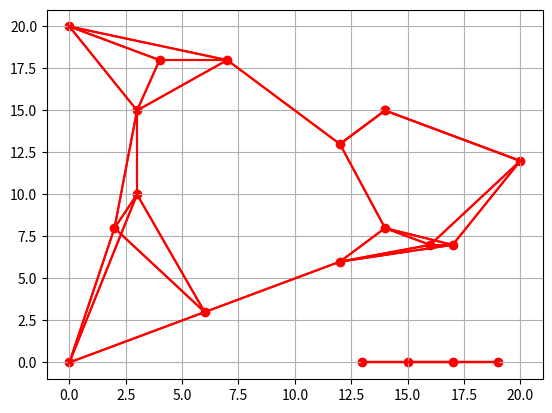

Reproduce this figure in Python.
import random
import matplotlib.pyplot as plt
from scipy.spatial import distance_matrix


class vertice:
    def __init__(self, index, x, y):
        # x é a posição do ponto no plano horizontal
        # y é a posição do ponto no plano vertical
        self._index = index
        self._x = x
        self._y = y

    # getters da classe
    @property
    def x(self):
        return self._x

    @property
    def y(self):
        return self._y

    @property
    def index(self):
        return self._index

    # setters da classe
    @x.setter
    def x(self, x):
        self._x = x

    @y.setter
    def y(self, y):
        self._y = y

    @index.setter
    def index(self, index):
        self._index = index

    # definição da string gerada pela classe
    def __str__(self):
        return '(' + str(self._x) + ', ' + str(self._y) + ')'

    # sobrecarga do operador ==
    def __eq__(self, other):
        return self.x == other.x and self.y == other.y


class adj:
    def __init__(self, v, d):
        # v1 é o primeiro vertice da aresta
        # v2 é o segundo vertice da aresta
        # d é a distância da aresta
        self._v = v
        self._d = d

    # getters da classe
    @property
    def v(self):
        return self._v

    @property
    def d(self):
        return self._d

    # setters da classe
    @v.setter
    def v(self, v):
        self._v = v

    @d.setter
    def d(self, d):
        self._d = d

    # definição da string gerada pela classe
    def __str__(self):
        return str(self._v) + ' - ' + str(self._d)

    def __eq__(self, other):
        return self._v.x == other.v.x and self._v.y == other.v.y and self._d == other.d

    def __hash__(self):
        return hash(str(self))


def getDist(adj):
    # Função usada para ordenação de arestas
    return adj.d


def printList(list):
    for i in list:
        print(i)


def encontraCaminho(arestas, s, f):
    v1 = f
    caminho = []

    while(v1 != s):
        for i in arestas:
            if(i.v2 == v1):
                caminho.append(i)
                v1 = i.v1
    return caminho


def generateKNN(v, k, seed=None):
    # v é o número de vértices à serem gerados, k é o número de vizinhos que cada vértice terá
    # e seed é a semente utilizada para a geração aleatória
    random.seed(seed)
    grafo = []  # Corresponde ao nosso grafo, sendo ele uma lista de vertices
    AdjList = []
    xyArray = []

    for i in range(0, v):
        x = random.randint(0, v)
        y = random.randint(0, v)
        grafo.append(vertice(i, x, y))
        AdjList.append(set())
        xyArray.append([x, y])

    distMatrix = distance_matrix(
        xyArray, xyArray)  # linhas x colunas

    for i in range(0, v):
        kmenores = []
        for j in range(0, v):
            if(i == j):
                continue
            elif(len(kmenores) < k):
                kmenores.append(
                    adj(grafo[j], distMatrix[i, j]))
                kmenores.sort(key=getDist)
            else:
                if(distMatrix[i, j] < kmenores[k-1].d):
                    kmenores[k-1] = adj(grafo[j], distMatrix[i, j])
                    kmenores.sort(key=getDist)

        AdjList[i] = AdjList[i].union(kmenores)
        for j in kmenores:
            AdjList[j.v.index].add(adj(grafo[i], distMatrix[j.v.index, i]))
    return grafo, AdjList, distMatrix


def buscaLargura(G, s, f):
    # Função de busca em largura
    # Recebe o vertice inicial s e o vertice final f
    vf = G[f]
    marked = [s]
    fila = [s]
    arestasLidas = []

    while(len(fila) != 0):
        vi = fila.pop(0)
        for w in AdjList[vi]:
            if(w.v.index not in marked):
                arestasLidas.append(w)
                marked.append(w.v.index)
                fila.append(w.v.index)
                if(w.v == vf):
                    print("Achou")
                    printList(arestasLidas)
                    #caminho = encontraCaminho(arestasLidas, vs, vf)
                    return  # caminho

    # printArray(marked)
    printList(arestasLidas)
    print('não achou')


def BP(G, s, f):
    vf = G[f]
    marked = [s]
    pilha = [s]
    arestasLidas = []

    while(len(pilha) != 0):
        vi = pilha.pop()
        for w in AdjList[vi]:
            if(w.v.index not in marked):
                arestasLidas.append(w)
                marked.append(w.v.index)
                pilha.append(w.v.index)
                if(w.v == vf):
                    print("Achou")
                    printList(arestasLidas)
                    #caminho = encontraCaminho(arestasLidas, vs, vf)
                    return  # caminho
        # printList(pilha)

    # printArray(marked)
    printList(arestasLidas)
    print('não achou')


# Rotina principal
# Gera o grafo knn e uma matriz de distância entre os vértices
grafo, AdjList, distMatrix = generateKNN(20, 3, 1)

# Faz o plot do grafo
xScatter = []
yScatter = []

fig, ax = plt.subplots()

for i in grafo:
    xScatter.append(i.x)
    yScatter.append(i.y)
    print('iteração ', i)
    for j in AdjList[i.index]:
        print(j)
        xData = [i.x, j.v.x]
        yData = [i.y, j.v.y]
        ax.plot(xData, yData, color='red')

ax.scatter(xScatter, yScatter, color='red')
# ax.set_xlim(-0.5)
# ax.set_ylim(-0.5)
ax.grid(True)


# Inicia algoritmos de busca
print("inicia busca")
caminho = buscaLargura(grafo, 11, 17)
#caminho = BP(grafo, 11, 17)

# Plot do caminho da busca em largura
""" if(caminho):
    for i in caminho:
        xData = [i.v1.x, i.v2.x]
        yData = [i.v1.y, i.v2.y]
        ax.plot(xData, yData, color='black') """

# Funções para visualização do grafo
# printList(grafo)
plt.show()
